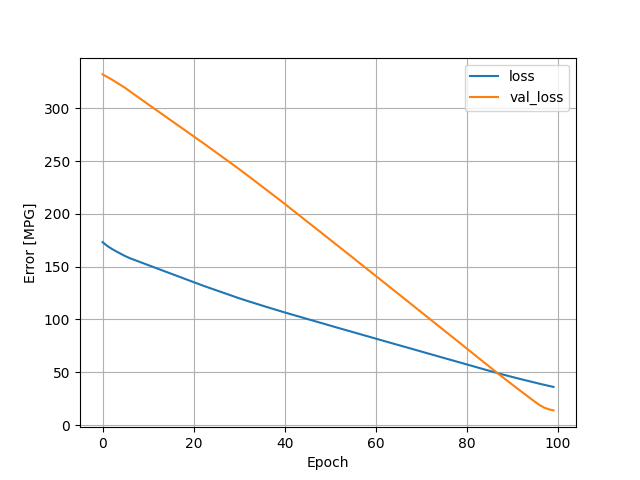

Values plotted in this chart, from the file beside it:
, loss, val_loss, epoch
0, 173.2, 332, 0
1, 169.7, 329.7, 1
2, 166.9, 327.2, 2
3, 164.5, 324.5, 3
4, 162.2, 321.8, 4
5, 159.9, 319.1, 5
6, 158, 316, 6
7, 156.4, 312.8, 7
8, 154.7, 309.8, 8
9, 153.1, 306.8, 9
10, 151.5, 303.7, 10
11, 149.9, 300.7, 11
12, 148.3, 297.6, 12
13, 146.7, 294.6, 13
14, 145, 291.6, 14
15, 143.4, 288.5, 15
16, 141.8, 285.5, 16
17, 140.2, 282.4, 17
18, 138.6, 279.4, 18
19, 137, 276.4, 19
20, 135.3, 273.3, 20
21, 133.7, 270.3, 21
22, 132.1, 267.3, 22
23, 130.6, 264.2, 23
24, 129.1, 261, 24
25, 127.6, 257.9, 25
26, 126.1, 254.8, 26
27, 124.6, 251.7, 27
28, 123.1, 248.6, 28
29, 121.6, 245.4, 29
30, 120.1, 242.3, 30
31, 118.6, 239, 31
32, 117.3, 235.8, 32
33, 115.9, 232.5, 33
34, 114.6, 229.2, 34
35, 113.2, 225.9, 35
36, 111.9, 222.7, 36
37, 110.6, 219.4, 37
38, 109.3, 216.1, 38
39, 108, 212.7, 39
40, 106.7, 209.4, 40
41, 105.4, 206, 41
42, 104.1, 202.6, 42
43, 102.9, 199.2, 43
44, 101.7, 195.8, 44
45, 100.4, 192.4, 45
46, 99.17, 189, 46
47, 97.92, 185.6, 47
48, 96.68, 182.2, 48
49, 95.44, 178.8, 49
50, 94.18, 175.4, 50
51, 92.93, 172, 51
52, 91.68, 168.6, 52
53, 90.45, 165.2, 53
54, 89.22, 161.8, 54
55, 88, 158.4, 55
56, 86.77, 154.9, 56
57, 85.53, 151.5, 57
58, 84.3, 148, 58
59, 83.08, 144.6, 59
... 40 more rows
